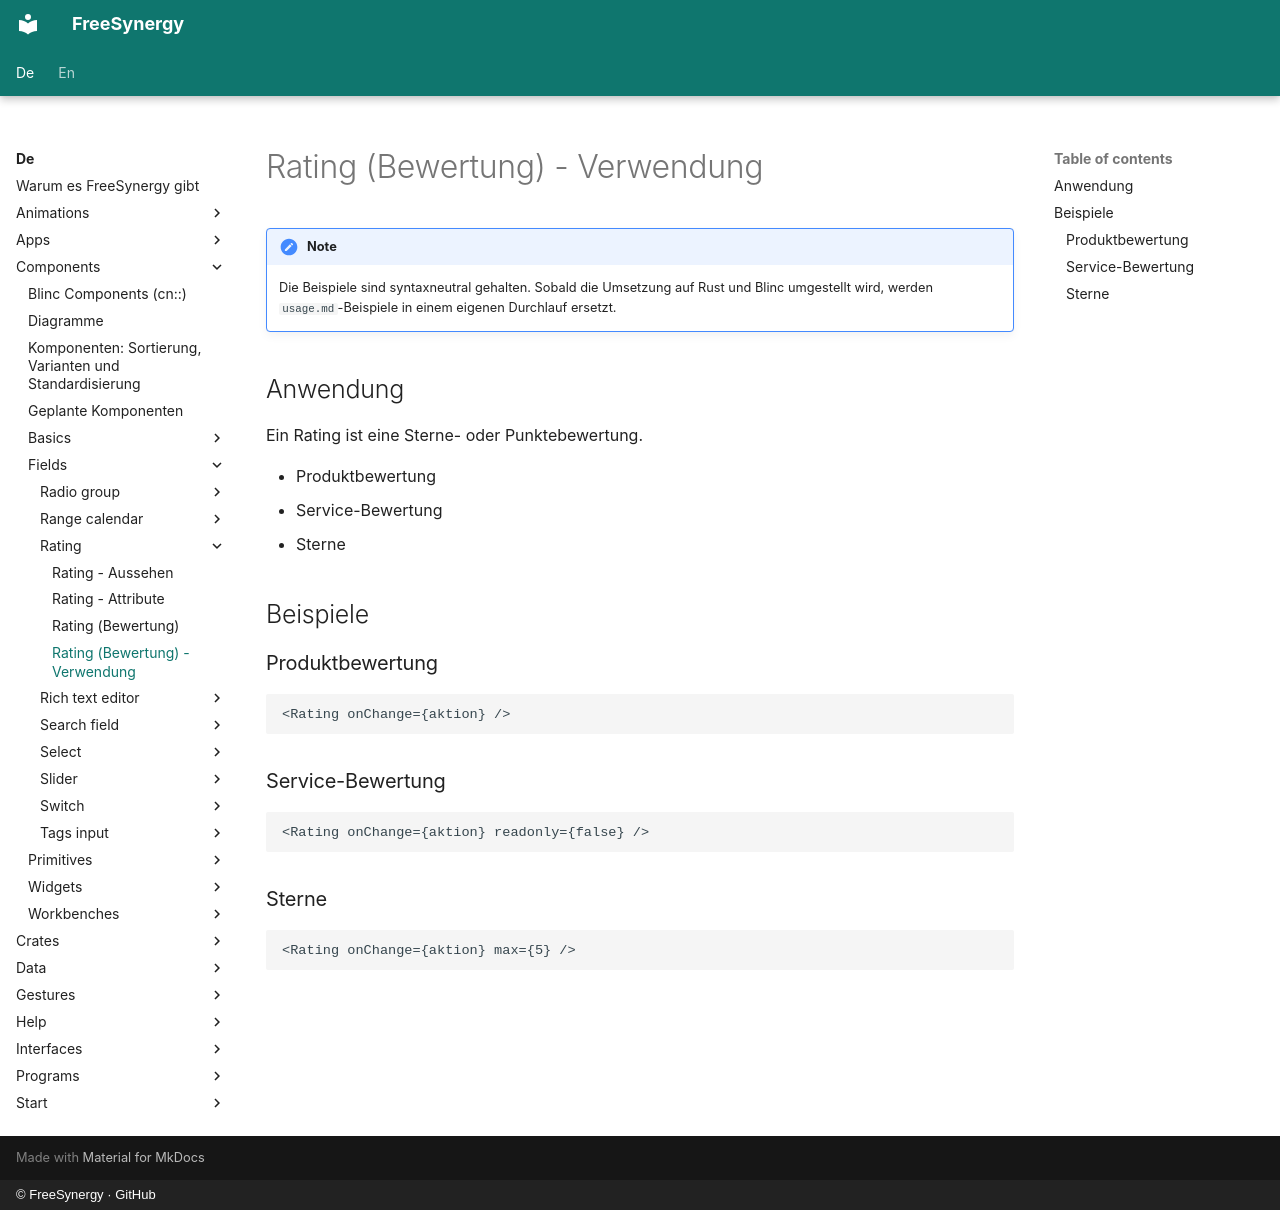

repository: FreeSynergy/fs-documentation · page: de/components/fields/rating/usage/index.html · generator: mkdocs · copyright: © FreeSynergy · GitHub

# Rating (Bewertung) - Verwendung

!!! note
    Die Beispiele sind syntaxneutral gehalten. Sobald die Umsetzung auf Rust und
    Blinc umgestellt wird, werden `usage.md`-Beispiele in einem eigenen Durchlauf
    ersetzt.

## Anwendung

Ein Rating ist eine Sterne- oder Punktebewertung.

- Produktbewertung
- Service-Bewertung
- Sterne

## Beispiele

### Produktbewertung

```jsx
<Rating onChange={aktion} />
```

### Service-Bewertung

```jsx
<Rating onChange={aktion} readonly={false} />
```

### Sterne

```jsx
<Rating onChange={aktion} max={5} />
```
